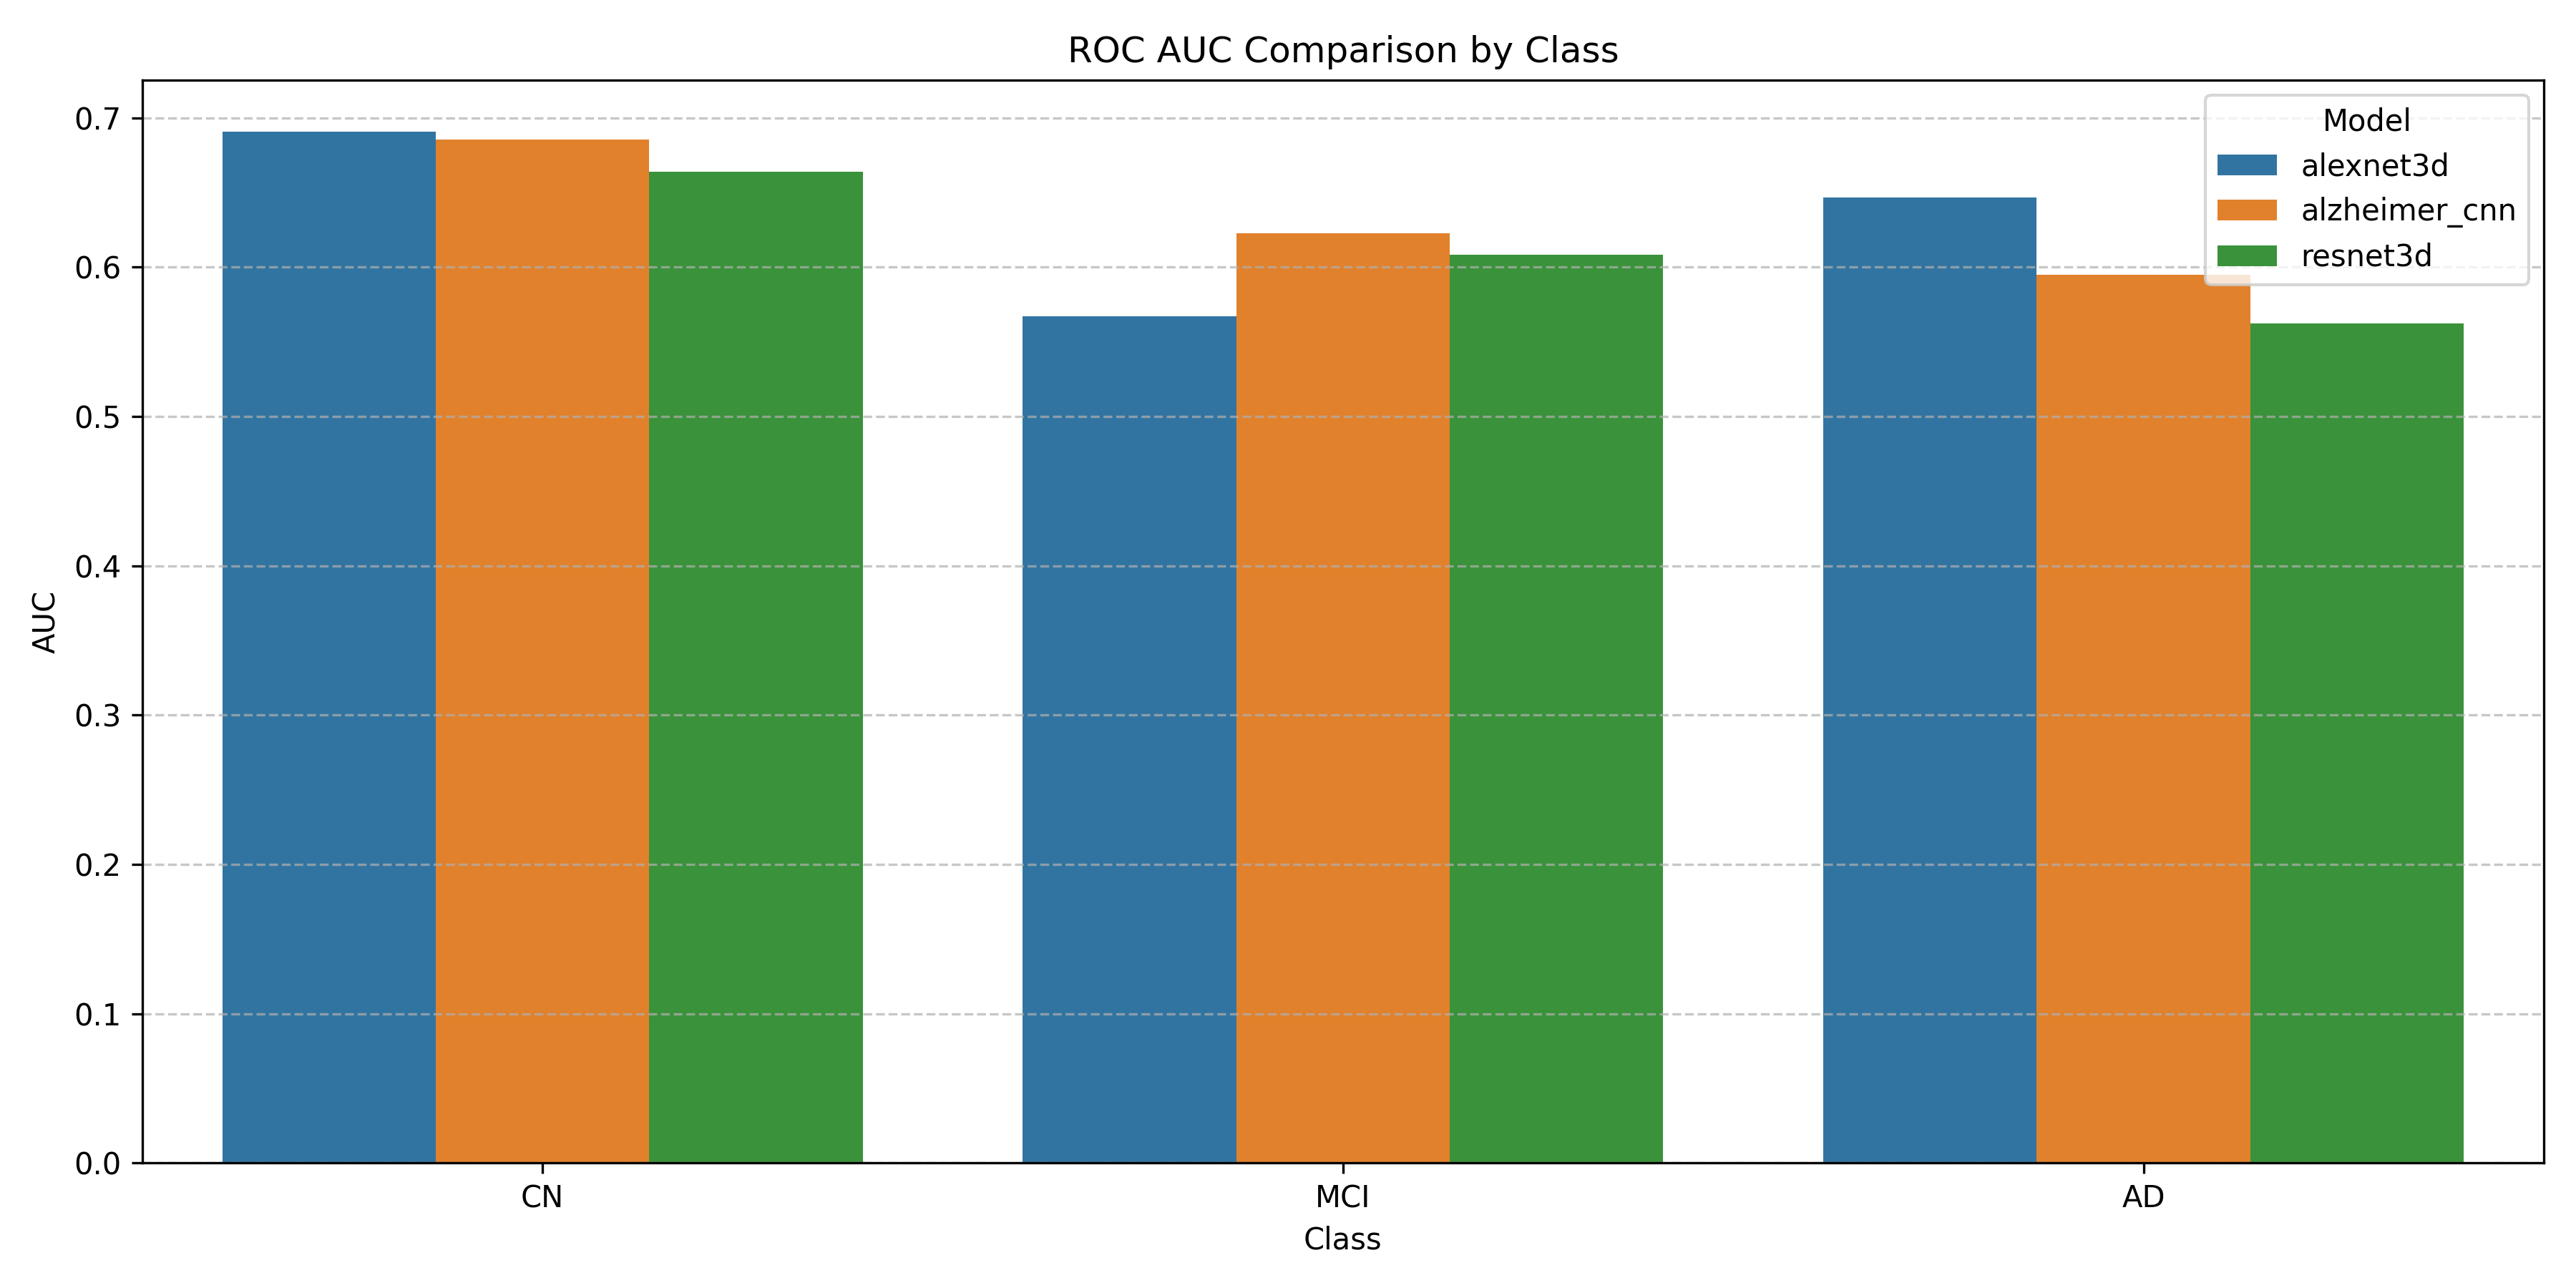

The data file committed next to this chart (first rows):
Model, Class, AUC
alexnet3d, CN, 0.6907
alexnet3d, MCI, 0.5673
alexnet3d, AD, 0.6466
alzheimer_cnn, CN, 0.6853
alzheimer_cnn, MCI, 0.6226
alzheimer_cnn, AD, 0.5948
resnet3d, CN, 0.6638
resnet3d, MCI, 0.6082
resnet3d, AD, 0.5625
